Run: headless pygame with SDL's dummy video driver; simulated clock (each Clock.tick advances the game by its frame time, no real sleeping); random seed 0; keys injected as events and as key.get_pressed() state; no mouse input.
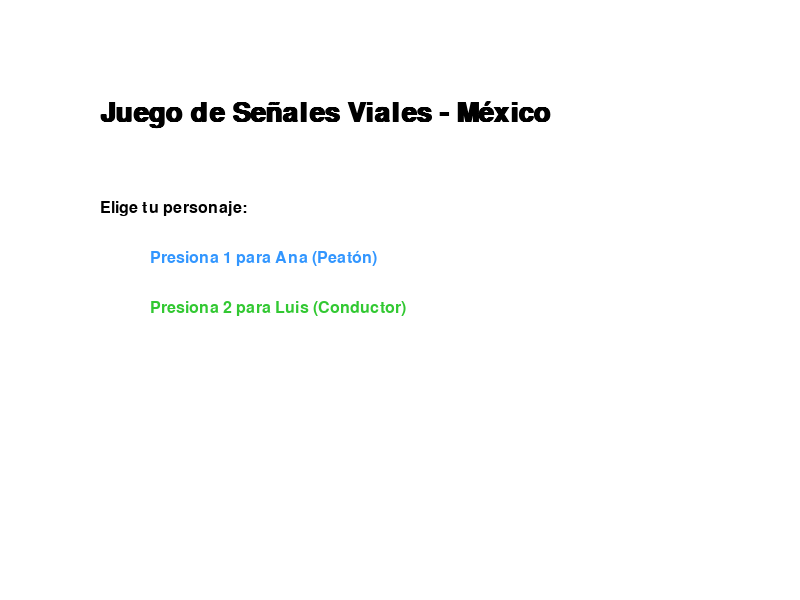
Frame 1 of 4 · flips 1–60 · no input
Frame 2 of 4 · flips 61–180 · tapped SPACE, RETURN · held RIGHT (→), D · screen unchanged from frame 1, image omitted
Frame 3 of 4 · flips 181–300 · held DOWN (↓), S · screen unchanged from frame 2, image omitted
Frame 4 of 4 · flips 301–420 · held LEFT (←), A, UP (↑), W · screen unchanged from frame 3, image omitted

The pygame program that drew these frames:

import pygame
import sys

# Inicializar Pygame
pygame.init()

# Dimensiones de la pantalla
ANCHO = 800
ALTO = 600
pantalla = pygame.display.set_mode((ANCHO, ALTO))
pygame.display.set_caption("Educación Vial México")

# Colores
BLANCO = (255, 255, 255)
NEGRO = (0, 0, 0)
ROJO = (200, 0, 0)
AMARILLO = (255, 204, 0)
AZUL = (50, 150, 255)  # Color Ana
VERDE = (50, 200, 50)  # Color Luis
GRIS = (100, 100, 100)

# Fuentes
fuente_titulo = pygame.font.SysFont("Arial", 40, bold=True)
fuente_texto = pygame.font.SysFont("Arial", 24)

# Variables de estado
estado_juego = "MENU"  # Puede ser: MENU, NIVEL_1, NIVEL_2, FIN
personaje_elegido = ""
color_personaje = NEGRO


def dibujar_texto(texto, fuente, color, x, y):
    superficie = fuente.render(texto, True, color)
    pantalla.blit(superficie, (x, y))


def dibujar_senal_alto(x, y):
    # Dibuja un octágono rojo
    puntos = [(x + 30, y), (x + 70, y), (x + 100, y + 30), (x + 100, y + 70),
              (x + 70, y + 100), (x + 30, y + 100), (x, y + 70), (x, y + 30)]
    pygame.draw.polygon(pantalla, ROJO, puntos)
    dibujar_texto("ALTO", fuente_texto, BLANCO, x + 20, y + 35)
    # Poste
    pygame.draw.rect(pantalla, GRIS, (x + 45, y + 100, 10, 80))


def dibujar_senal_ceda(x, y):
    # Dibuja un triángulo invertido
    puntos = [(x, y), (x + 100, y), (x + 50, y + 100)]
    pygame.draw.polygon(pantalla, AMARILLO, puntos)
    pygame.draw.polygon(pantalla, NEGRO, puntos, 3)  # Borde
    dibujar_texto("CEDA", pygame.font.SysFont("Arial", 18, bold=True), NEGRO, x + 25, y + 20)
    # Poste
    pygame.draw.rect(pantalla, GRIS, (x + 45, y + 100, 10, 80))


# Bucle principal
reloj = pygame.time.Clock()
corriendo = True

while corriendo:
    pantalla.fill(BLANCO)

    for evento in pygame.event.get():
        if evento.type == pygame.QUIT:
            corriendo = False

        if evento.type == pygame.KEYDOWN:
            if estado_juego == "MENU":
                if evento.key == pygame.K_1:
                    personaje_elegido = "Ana (Peatón)"
                    color_personaje = AZUL
                    estado_juego = "NIVEL_1"
                elif evento.key == pygame.K_2:
                    personaje_elegido = "Luis (Conductor)"
                    color_personaje = VERDE
                    estado_juego = "NIVEL_1"

            elif estado_juego == "NIVEL_1":
                # La respuesta correcta es la A (Detenerse)
                if evento.key == pygame.K_a:
                    estado_juego = "NIVEL_2"
                elif evento.key == pygame.K_b:
                    estado_juego = "FIN_MAL"

            elif estado_juego == "NIVEL_2":
                # La respuesta correcta es la B (Dejar pasar)
                if evento.key == pygame.K_a:
                    estado_juego = "FIN_MAL"
                elif evento.key == pygame.K_b:
                    estado_juego = "FIN_BIEN"

    # Lógica de dibujo según el estado
    if estado_juego == "MENU":
        dibujar_texto("Juego de Señales Viales - México", fuente_titulo, NEGRO, 100, 100)
        dibujar_texto("Elige tu personaje:", fuente_texto, NEGRO, 100, 200)
        dibujar_texto("Presiona 1 para Ana (Peatón)", fuente_texto, AZUL, 150, 250)
        dibujar_texto("Presiona 2 para Luis (Conductor)", fuente_texto, VERDE, 150, 300)

    elif estado_juego == "NIVEL_1":
        dibujar_texto(f"Nivel 1 - Jugando como: {personaje_elegido}", fuente_titulo, color_personaje, 50, 50)
        dibujar_senal_alto(350, 150)

        dibujar_texto("Llegas a una intersección y ves esta señal.", fuente_texto, NEGRO, 50, 380)
        dibujar_texto("¿Qué debes hacer?", fuente_titulo, NEGRO, 50, 420)
        dibujar_texto("A) Detenerme por completo y mirar a los lados.", fuente_texto, NEGRO, 80, 480)
        dibujar_texto("B) Acelerar para pasar rápido.", fuente_texto, NEGRO, 80, 520)

    elif estado_juego == "NIVEL_2":
        dibujar_texto(f"Nivel 2 - Jugando como: {personaje_elegido}", fuente_titulo, color_personaje, 50, 50)
        dibujar_senal_ceda(350, 150)

        dibujar_texto("Te acercas a una avenida principal y ves esta señal.", fuente_texto, NEGRO, 50, 380)
        dibujar_texto("¿Qué significa?", fuente_titulo, NEGRO, 50, 420)
        dibujar_texto("A) Que tengo preferencia y debo tocar el claxon.", fuente_texto, NEGRO, 80, 480)
        dibujar_texto("B) Que debo reducir la velocidad y dejar pasar a otros.", fuente_texto, NEGRO, 80, 520)

    elif estado_juego == "FIN_BIEN":
        dibujar_texto("¡FELICIDADES!", fuente_titulo, VERDE, 250, 200)
        dibujar_texto("Conoces muy bien las señales de tránsito de México.", fuente_texto, NEGRO, 150, 280)
        dibujar_texto("Cierra la ventana para salir.", fuente_texto, GRIS, 250, 350)

    elif estado_juego == "FIN_MAL":
        dibujar_texto("¡CUIDADO!", fuente_titulo, ROJO, 300, 200)
        dibujar_texto("Esa no era la respuesta correcta. Podrías causar un accidente.", fuente_texto, NEGRO, 100, 280)
        dibujar_texto("Cierra la ventana e intenta de nuevo.", fuente_texto, GRIS, 200, 350)

    pygame.display.flip()
    reloj.tick(30)

pygame.quit()
sys.exit()
